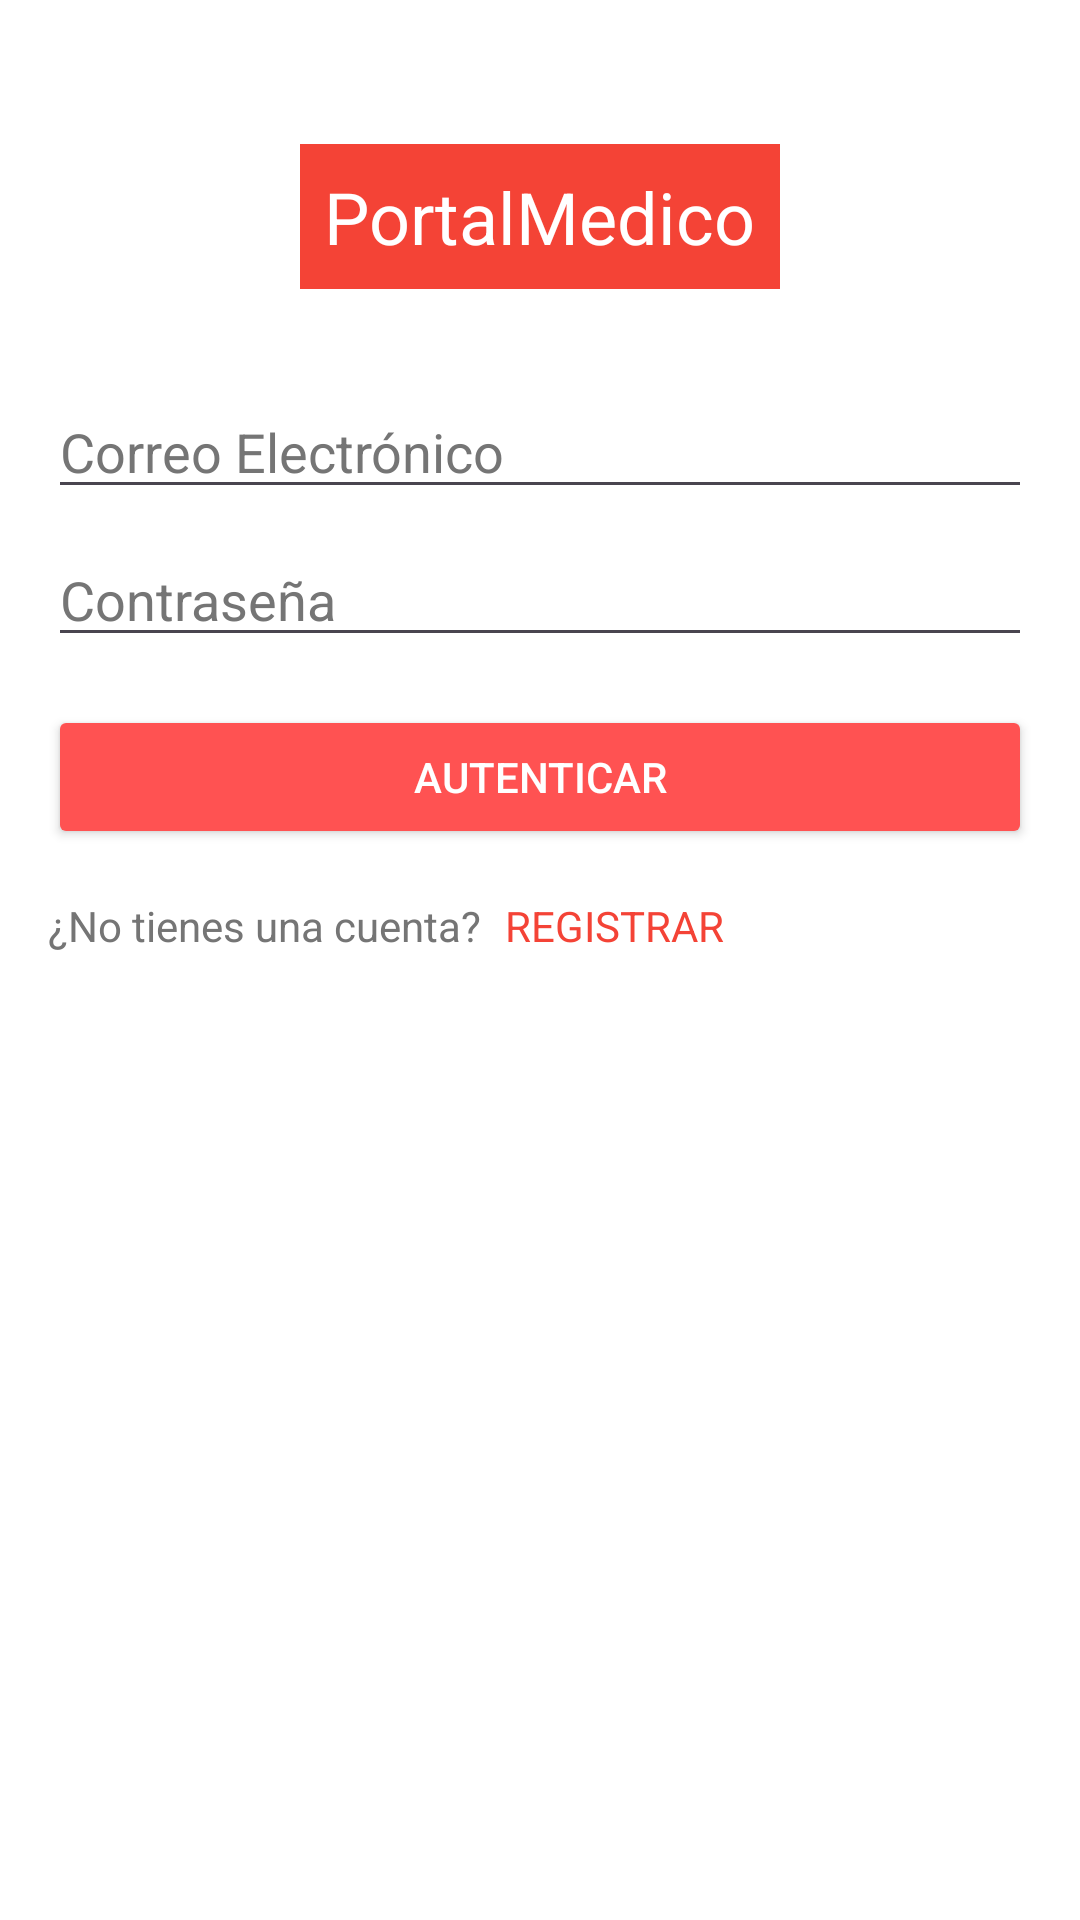

Here is an Android app screen rendered from its layout file. Give the layout XML and the strings, colors and styles it references.
<!-- AndroidManifest.xml: application theme Theme.Desafio2DSM -->
<!-- res/layout/activity_login.xml -->
<?xml version="1.0" encoding="utf-8"?>
<LinearLayout xmlns:android="http://schemas.android.com/apk/res/android"
    android:layout_width="match_parent"
    android:layout_height="match_parent"
    android:orientation="vertical"
    android:padding="16dp"
    android:background="@color/white">

    <TextView
        android:layout_width="wrap_content"
        android:layout_height="wrap_content"
        android:text="@string/portalmedico"
        android:textSize="24sp"
        android:textColor="@color/white"
        android:layout_gravity="center"
        android:layout_marginTop="32dp"
        android:layout_marginBottom="32dp"
        android:background="@color/primary"
        android:padding="8dp"/>

    <EditText
        android:id="@+id/emailEditText"
        android:layout_width="match_parent"
        android:layout_height="wrap_content"
        android:hint="@string/correo_electronico"
        android:inputType="textEmailAddress"
        android:textColor="@color/primary_text"
        android:textColorHint="@color/secondary_text"/>

    <EditText
        android:id="@+id/passwordEditText"
        android:layout_width="match_parent"
        android:layout_height="wrap_content"
        android:hint="@string/contrase_a"
        android:inputType="textPassword"
        android:layout_marginTop="8dp"
        android:textColor="@color/primary_text"
        android:textColorHint="@color/secondary_text"/>

    <Button
        android:id="@+id/loginButton"
        android:layout_width="match_parent"
        android:layout_height="wrap_content"
        android:text="@string/autenticar"
        android:layout_marginTop="16dp"
        android:backgroundTint="@color/accent"
        android:textColor="@color/text_icons"/>

    <LinearLayout
        android:layout_width="match_parent"
        android:layout_height="wrap_content"
        android:orientation="horizontal"
        android:layout_marginTop="16dp">

        <TextView
            android:layout_width="wrap_content"
            android:layout_height="wrap_content"
            android:text="@string/no_tienes_una_cuenta"
            android:textColor="@color/secondary_text"/>

        <TextView
            android:id="@+id/registerTextView"
            android:layout_width="wrap_content"
            android:layout_height="wrap_content"
            android:text="@string/registrar"
            android:textColor="@color/primary"
            android:layout_marginStart="8dp"/>
    </LinearLayout>
</LinearLayout>
<!-- resources referenced by this layout -->
<resources>
  <color name="accent">#FF5252</color>
  <color name="primary">#F44336</color>
  <color name="primary_text">#212121</color>
  <color name="secondary_text">#757575</color>
  <color name="text_icons">#FFFFFF</color>
  <color name="white">#FFFFFFFF</color>
  <string name="autenticar">AUTENTICAR</string>
  <string name="contrase_a">Contraseña</string>
  <string name="correo_electronico">Correo Electrónico</string>
  <string name="no_tienes_una_cuenta">¿No tienes una cuenta?</string>
  <string name="portalmedico">PortalMedico</string>
  <string name="registrar">REGISTRAR</string>
  <style name="Theme.Desafio2DSM" parent="Base.Theme.Desafio2DSM" />
  <style name="Base.Theme.Desafio2DSM" parent="Theme.Material3.DayNight.NoActionBar">
          
          
      </style>
</resources>
